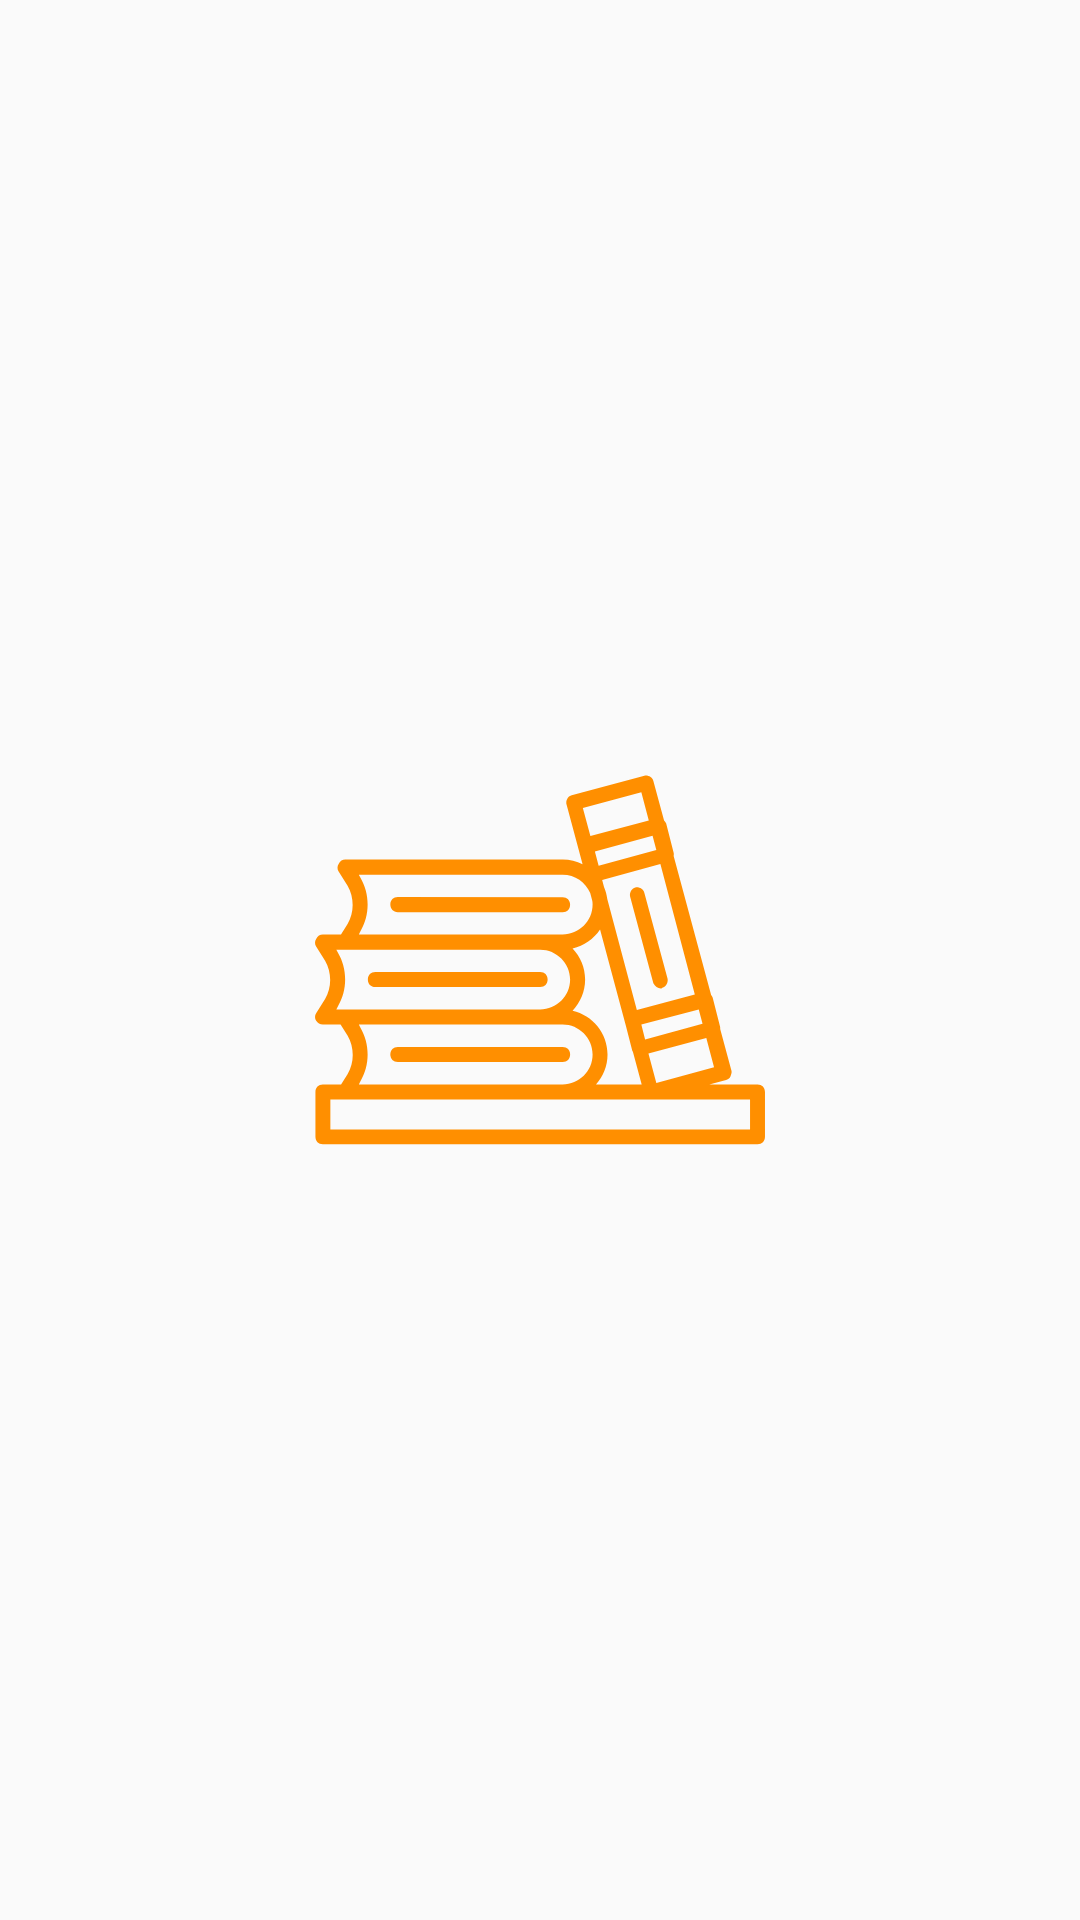

Here is an Android app screen rendered from its layout file. Give the layout XML and the strings, colors and styles it references.
<!-- AndroidManifest.xml: application theme AppTheme -->
<!-- res/layout/activity_initial.xml -->
<?xml version="1.0" encoding="utf-8"?>
<RelativeLayout xmlns:android="http://schemas.android.com/apk/res/android"
    xmlns:app="http://schemas.android.com/apk/res-auto"
    xmlns:tools="http://schemas.android.com/tools"
    android:layout_width="match_parent"
    android:layout_height="match_parent"
    tools:context="com.example.quanla.book.InitialActivity">


    <ImageView
        app:srcCompat="@drawable/ic_library_init"
        android:layout_centerInParent="true"
        android:layout_width="150dp"
        android:layout_height="150dp" />

</RelativeLayout>
<!-- resources referenced by this layout -->
<resources>
  <!-- drawable ic_library_init: vector/xml drawable (drawable, 3004 chars, omitted) -->
  <style name="AppTheme" parent="Theme.AppCompat.Light.DarkActionBar">
          
          <item name="colorPrimary">@color/colorPrimary</item>
          <item name="colorPrimaryDark">@color/colorPrimaryDark</item>
          <item name="colorAccent">@color/colorAccent</item>
      </style>
  <color name="colorPrimary">#FF8F00</color>
  <color name="colorPrimaryDark">#F57F17</color>
  <color name="colorAccent">#01579B</color>
</resources>
